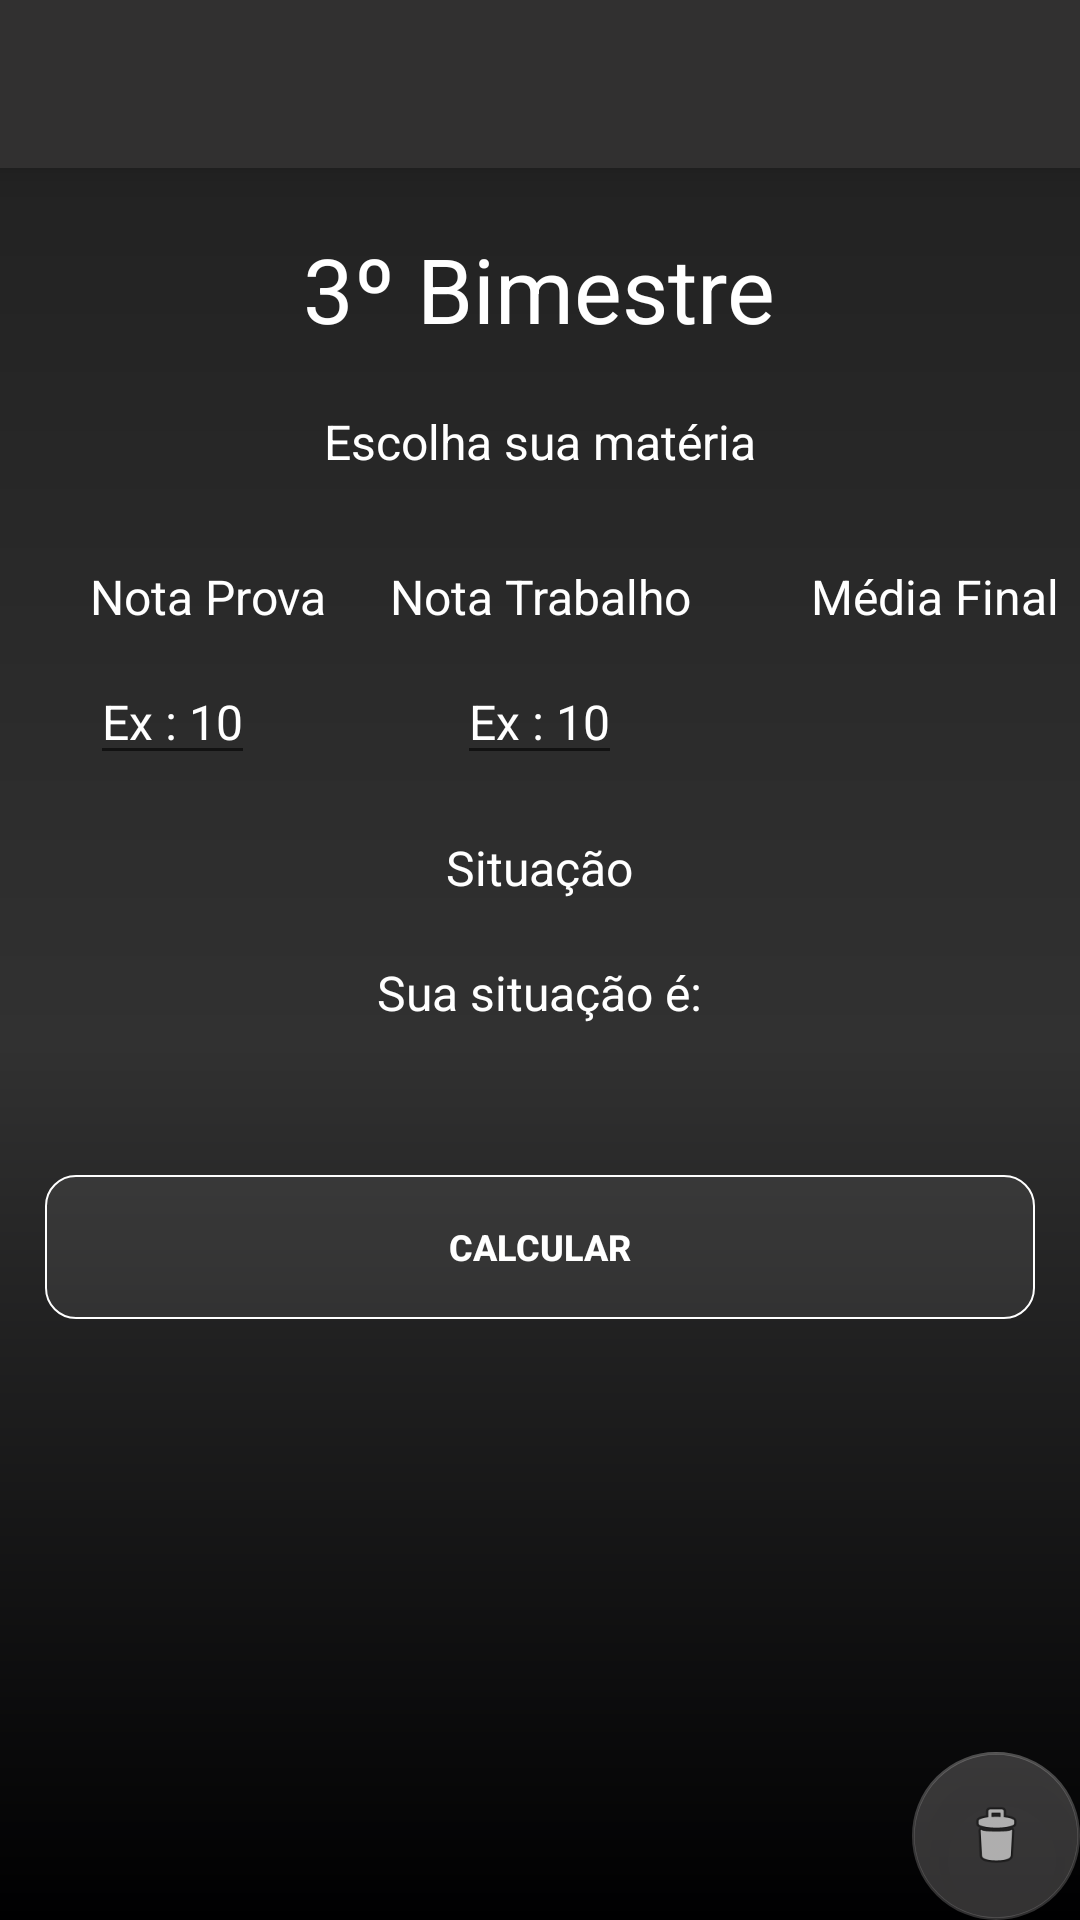

Write the Android layout XML for this screen, with the resource values it uses.
<!-- AndroidManifest.xml: activity theme AppTheme.NoActionBar -->
<!-- res/layout/activity_terceiro_bi.xml -->
<?xml version="1.0" encoding="utf-8"?>
<android.support.design.widget.CoordinatorLayout xmlns:android="http://schemas.android.com/apk/res/android"
    xmlns:app="http://schemas.android.com/apk/res-auto"
    xmlns:tools="http://schemas.android.com/tools"
    android:layout_width="match_parent"
    android:layout_height="match_parent"
    tools:context=".MainActivity">

    <android.support.design.widget.AppBarLayout
        android:layout_width="match_parent"
        android:layout_height="wrap_content"
        android:theme="@style/AppTheme.AppBarOverlay">

        <android.support.v7.widget.Toolbar
            android:id="@+id/toolbar"
            android:layout_width="match_parent"
            android:layout_height="?attr/actionBarSize"
            android:background="?attr/colorPrimary"
            app:popupTheme="@style/AppTheme.PopupOverlay" />

    </android.support.design.widget.AppBarLayout>

    <include layout="@layout/content_terceiro_bi" />

    <android.support.design.widget.FloatingActionButton
        android:id="@+id/fab"
        android:layout_width="wrap_content"
        android:layout_height="wrap_content"
        android:layout_gravity="bottom|end"
        android:layout_margin="@dimen/fab_margin"
        app:srcCompat="@android:drawable/ic_menu_delete" />

</android.support.design.widget.CoordinatorLayout>
<!-- res/layout/content_terceiro_bi.xml (included above) -->
<?xml version="1.0" encoding="utf-8"?>
<RelativeLayout xmlns:android="http://schemas.android.com/apk/res/android"
    xmlns:app="http://schemas.android.com/apk/res-auto"
    xmlns:tools="http://schemas.android.com/tools"
    android:layout_width="match_parent"
    android:layout_height="match_parent"
    android:background="@drawable/background_all_act"
    app:layout_behavior="@string/appbar_scrolling_view_behavior"
    tools:context=".MainActivity"
    tools:showIn="@layout/activity_terceiro_bi">

    <TextView
        android:id="@+id/txtBI3"
        android:layout_width="wrap_content"
        android:layout_height="wrap_content"
        android:layout_centerHorizontal="true"
        android:layout_marginTop="20dp"
        android:text="@string/Bi3"
        android:textColor="#ffffff"
        android:textSize="30sp" />

    <TextView
        android:id="@+id/txtMat3"
        android:layout_width="wrap_content"
        android:layout_height="wrap_content"
        android:layout_below="@id/txtBI3"
        android:layout_centerHorizontal="true"
        android:layout_marginTop="20dp"
        android:text="@string/Mat1"
        android:textColor="#ffffff"
        android:textSize="16sp" />

    <Spinner
        android:id="@+id/Spinner03"
        android:layout_width="match_parent"
        android:layout_height="wrap_content"
        android:layout_below="@id/txtMat3"
        android:layout_marginStart="20dp"
        android:layout_marginTop="10dp"
        android:layout_marginEnd="20dp"
        android:background="#ADD3D0D0"
        android:textColor="#ffffff" />

    <TextView
        android:id="@+id/txtProv3"
        android:layout_width="wrap_content"
        android:layout_height="wrap_content"
        android:layout_below="@id/Spinner03"
        android:layout_marginStart="30dp"
        android:layout_marginTop="20dp"
        android:text="@string/Prov1"
        android:textColor="#ffffff"
        android:textSize="16sp" />

    <TextView
        android:id="@+id/txtTrab3"
        android:layout_width="wrap_content"
        android:layout_height="wrap_content"
        android:layout_below="@id/Spinner03"
        android:layout_centerHorizontal="true"
        android:layout_marginStart="110dp"
        android:layout_marginTop="20dp"
        android:text="@string/Trab1"
        android:textAlignment="center"
        android:textColor="#ffffff"
        android:textSize="16sp" />

    <TextView
        android:id="@+id/txtMed3"
        android:layout_width="wrap_content"
        android:layout_height="wrap_content"
        android:layout_below="@id/Spinner03"
        android:layout_marginStart="40dp"
        android:layout_marginTop="20dp"
        android:layout_toEndOf="@id/txtTrab3"
        android:text="@string/Med1"
        android:textColor="#ffffff"
        android:textColorHint="#ffffff"
        android:textSize="16sp" />


    <EditText
        android:id="@+id/edtProv3"
        android:layout_width="wrap_content"
        android:layout_height="wrap_content"
        android:layout_below="@id/txtProv3"
        android:layout_marginStart="30dp"
        android:layout_marginTop="10dp"
        android:hint="@string/ex"
        android:inputType="numberDecimal"
        android:maxLength="3"
        android:textColor="#ffffff"
        android:textColorHint="#ffffff"
        android:textSize="16sp" />


    <EditText
        android:id="@+id/edtTrab3"
        android:layout_width="wrap_content"
        android:layout_height="wrap_content"
        android:layout_below="@+id/txtTrab3"
        android:layout_centerHorizontal="true"
        android:layout_marginTop="10dp"
        android:hint="@string/ex"
        android:inputType="numberDecimal"
        android:maxLength="3"
        android:textColor="#ffffff"
        android:textColorHint="#ffffff"
        android:textSize="16sp" />

    <TextView
        android:id="@+id/txtMedFim3"
        android:layout_width="wrap_content"
        android:layout_height="wrap_content"
        android:layout_below="@id/txtMed3"
        android:layout_marginStart="40dp"
        android:layout_marginTop="20dp"
        android:layout_marginEnd="20dp"
        android:layout_toEndOf="@id/edtTrab3"
        android:textAlignment="center"
        android:textColor="#ffffff"
        android:textColorHint="#ffffff"
        android:textSize="16sp" />

    <TextView
        android:id="@+id/txtSit3"
        android:layout_width="wrap_content"
        android:layout_height="wrap_content"
        android:layout_below="@id/edtProv3"
        android:layout_centerHorizontal="true"
        android:layout_marginTop="20dp"
        android:text="@string/Sit1"
        android:textColor="#ffffff"
        android:textSize="16sp" />

    <TextView
        android:id="@+id/txtSitFim3"
        android:layout_width="wrap_content"
        android:layout_height="wrap_content"
        android:layout_below="@id/txtSit3"
        android:layout_centerHorizontal="true"
        android:layout_marginTop="20dp"
        android:hint="@string/SitFim1"
        android:textAlignment="center"
        android:textColor="#ffffff"
        android:textColorHint="#ffffff"
        android:textSize="16sp" />

    <Button
        android:id="@+id/btnCalc3"
        android:layout_width="match_parent"
        android:layout_height="wrap_content"
        android:layout_below="@id/txtSitFim3"
        android:layout_centerHorizontal="true"
        android:layout_marginLeft="15dp"
        android:layout_marginTop="50dp"
        android:layout_marginRight="15dp"
        android:background="@drawable/btn_style_complete"
        android:text="@string/Calc1"
        android:textColor="#ffffff"
        android:textSize="12sp"
        android:textStyle="bold" />
</RelativeLayout>
<!-- resources referenced by this layout -->
<resources>
  <!-- drawable background_all_act (drawable) -->
  <?xml version="1.0" encoding="utf-8"?>
  <shape xmlns:android="http://schemas.android.com/apk/res/android">
      <gradient
          android:angle="90"
          android:centerColor="#313131"
          android:endColor="#222222"
          android:startColor="#000001" />
  </shape>
  <!-- drawable btn_style_complete (drawable) -->
  <?xml version="1.0" encoding="utf-8"?>
  <selector xmlns:android="http://schemas.android.com/apk/res/android">
  
      <item android:drawable="@drawable/btn_pressed_bi" android:state_pressed="true" />
      <item android:drawable="@drawable/btn_style" android:state_enabled="true" />
      <item android:drawable="@drawable/btn_style" android:state_enabled="false" />
  </selector>
  <string name="Bi3">3º Bimestre</string>
  <string name="Calc1">Calcular</string>
  <string name="Mat1">Escolha sua matéria</string>
  <string name="Med1">Média Final</string>
  <string name="Prov1">Nota Prova</string>
  <string name="Sit1">Situação</string>
  <string name="SitFim1">Sua situação é:</string>
  <string name="Trab1">Nota Trabalho</string>
  <string name="ex">Ex : 10</string>
  <style name="AppTheme.AppBarOverlay" parent="ThemeOverlay.AppCompat.Dark.ActionBar" />
  <style name="AppTheme.PopupOverlay" parent="ThemeOverlay.AppCompat.Light" />
  <style name="AppTheme.NoActionBar">
          <item name="windowActionBar">false</item>
          <item name="windowNoTitle">true</item>
      </style>
  <!-- drawable btn_pressed_bi (drawable) -->
  <?xml version="1.0" encoding="utf-8"?>
  <shape xmlns:android="http://schemas.android.com/apk/res/android"
      android:shape="rectangle">
      <corners android:radius="10dp" />
      <stroke
          android:width="0.50dp"
          android:color="#FFFFFF" />
      <solid android:color="#59929090" />
  
  </shape>
  <!-- drawable btn_style (drawable) -->
  <?xml version="1.0" encoding="utf-8"?>
  <shape xmlns:android="http://schemas.android.com/apk/res/android"
      android:shape="rectangle">
      <corners android:radius="10dp" />
      <stroke
          android:width="0.50dp"
          android:color="#FFFFFF" />
      <solid android:color="#25929090" />
  
  </shape>
</resources>
